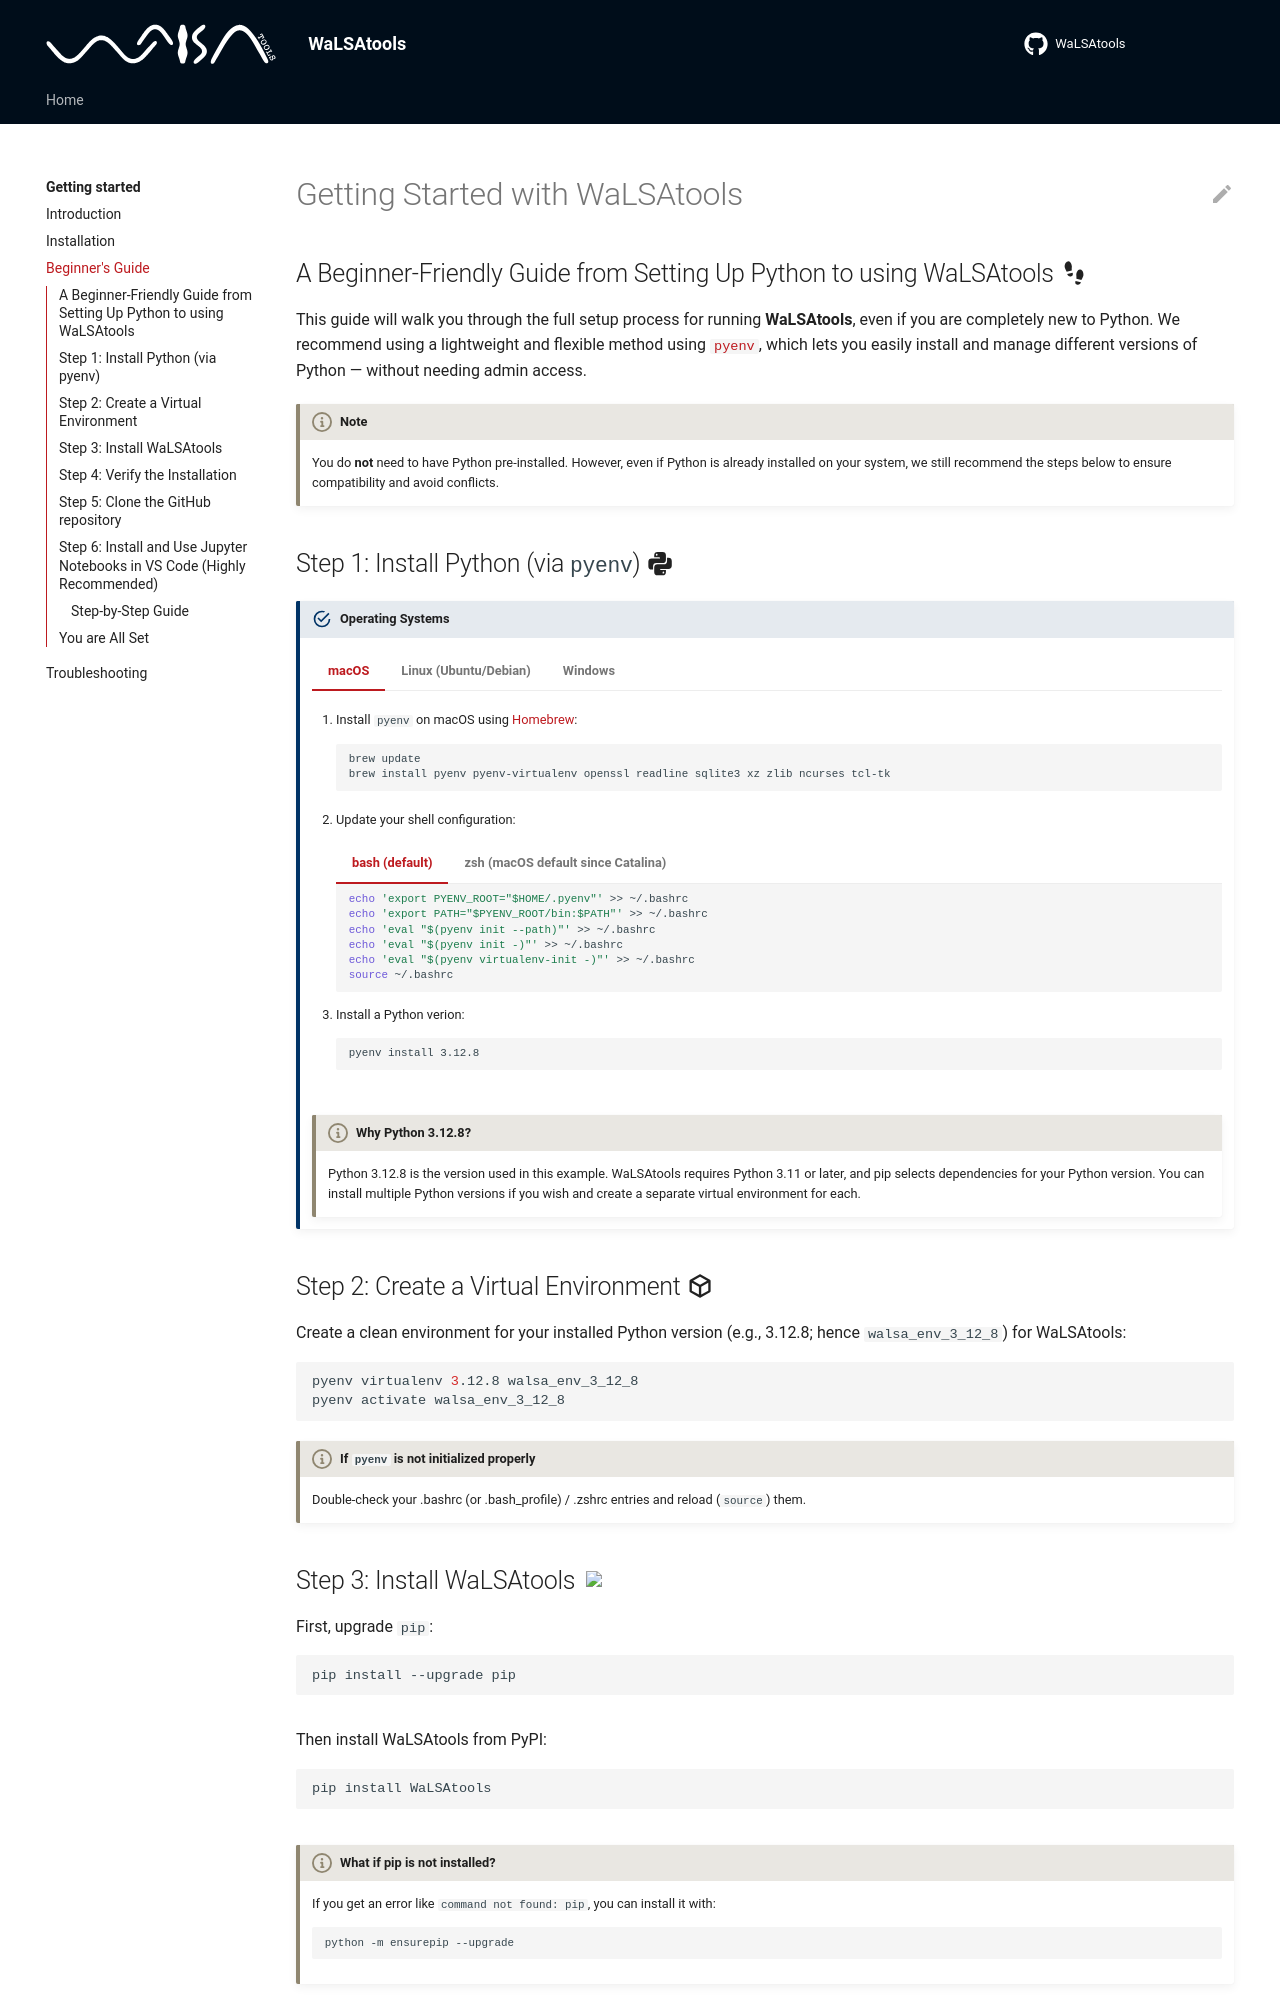

repository: WaLSAteam/WaLSAtools · page: python/beginner-friendly-guide/index.html · generator: mkdocs

---
template: main.html
title: Getting Started
---

# Getting Started with WaLSAtools

## A Beginner-Friendly Guide from Setting Up Python to using WaLSAtools :material-shoe-print:

This guide will walk you through the full setup process for running **WaLSAtools**, even if you are completely new to Python. We recommend using a lightweight and flexible method using [`pyenv`](https://github.com/pyenv/pyenv), which lets you easily install and manage different versions of Python &mdash; without needing admin access.

!!! walsa-info "Note"
    You do **not** need to have Python pre-installed. However, even if Python is already installed on your system, we still recommend the steps below to ensure compatibility and avoid conflicts.
